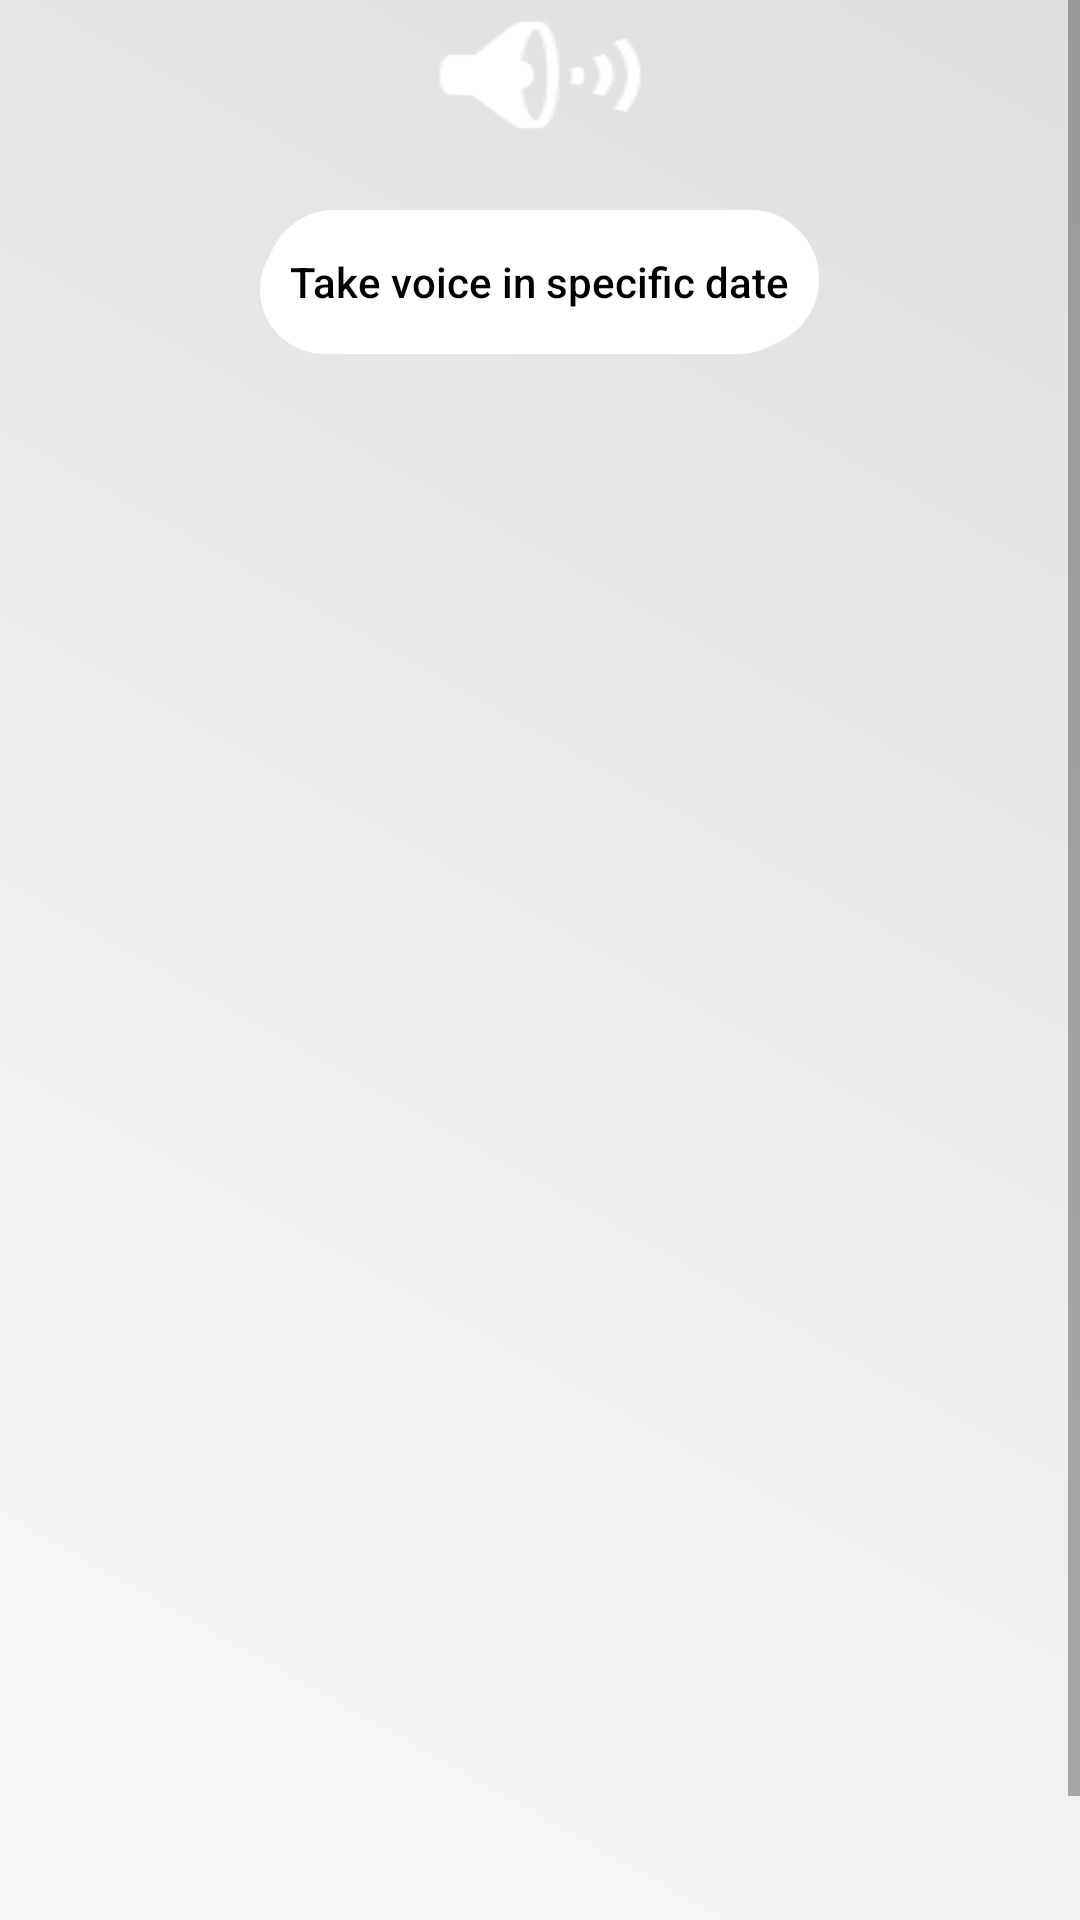

This screen was rendered from an Android layout file. Write that file and the resources it references.
<!-- AndroidManifest.xml: application theme AppTheme -->
<!-- res/layout/activity_record_voice.xml -->
<?xml version="1.0" encoding="utf-8"?>
<RelativeLayout xmlns:android="http://schemas.android.com/apk/res/android"
    xmlns:app="http://schemas.android.com/apk/res-auto"
    xmlns:tools="http://schemas.android.com/tools"
    android:layout_width="match_parent"
    android:layout_height="match_parent"
    tools:context=".RecordVoiceActivity"
    android:background="@drawable/backgradiant"
    android:layoutDirection="ltr">
    <com.google.android.material.floatingactionbutton.FloatingActionButton
        android:id="@+id/fab"
        android:layout_width="100dp"
        android:layout_height="100dp"
        android:layout_alignParentRight="true"
        android:layout_alignParentBottom="true"
        android:layout_gravity="bottom|end"
        android:layout_margin="36dp"
        android:clickable="true"
        android:elevation="10dp"
        android:src="@android:drawable/ic_menu_delete"
        app:rippleColor="@color/colorPrimary"
        android:visibility="gone"
        />
    <com.google.android.material.floatingactionbutton.FloatingActionButton
        android:id="@+id/fab2"
        android:layout_width="100dp"
        android:layout_height="100dp"
        android:layout_alignParentRight="true"
        android:layout_alignParentBottom="true"
        android:layout_gravity="bottom|end"
        android:layout_marginRight="150dp"
        android:layout_marginBottom="36dp"
        android:clickable="true"
        android:elevation="10dp"
        android:src="@android:drawable/stat_sys_download"
        app:rippleColor="@color/colorPrimary"
        android:visibility="gone"
        />
    <ScrollView
        android:layout_width="wrap_content"
        android:layout_height="wrap_content"

        >
        <RelativeLayout
            android:layout_width="wrap_content"
            android:layout_height="wrap_content"
            >
    <LinearLayout
        android:layout_width="match_parent"
        android:layout_height="wrap_content"
        android:id="@+id/rlaa"
        android:orientation="vertical">
        <Button
        android:layout_width="100dp"
        android:layout_height="50dp"
        android:background="@android:drawable/ic_lock_silent_mode_off"
        android:layout_centerHorizontal="true"
        android:onClick="btnreqaudio"
        android:layout_gravity="center_horizontal"
        android:id="@+id/bttn"></Button>
    <androidx.recyclerview.widget.RecyclerView
        xmlns:android="http://schemas.android.com/apk/res/android"
        android:id="@+id/voiceRecyclerView"
        android:layout_width="match_parent"
        android:layout_height="wrap_content"
        android:layoutAnimation="@anim/layout_animation_fall_down"
        android:scrollbars="vertical"


        /></LinearLayout>



    <Button
        android:layout_width="wrap_content"
        android:layout_height="wrap_content"
        android:text="Take voice in specific date"
        android:textAllCaps="false"
        android:layout_below="@+id/rlaa"
        android:layout_marginTop="20dp"
        android:layout_centerHorizontal="true"
        android:textColor="#000"
        android:theme="@style/PrimaryFlatButton"
        android:onClick="btnspicvid"
        tools:ignore="OnClick"
        android:background="@drawable/btnbackwhite"
        android:padding="10dp"
        android:id="@+id/btnspicvid"

        />
    <RelativeLayout
        android:layout_width="wrap_content"
        android:layout_height="wrap_content"
        android:orientation="horizontal"
        android:layout_below="@+id/btnspicvid"
        android:layout_centerHorizontal="true"
        android:layout_marginTop="30dp"
        android:id="@+id/line4"

        >

        <TimePicker
            android:id="@+id/timePicker1"
            android:layout_width="match_parent"
            android:layout_height="wrap_content"
            android:layout_marginTop="30dp"
            android:alpha="0"
            android:layout_margin="30dp"
            />
        <com.google.android.material.textfield.TextInputLayout
            android:id="@+id/inputTextPhoneReg"
            android:layout_width="wrap_content"
            android:layout_height="wrap_content"
            android:layout_below="@+id/timePicker1"
            android:layout_centerHorizontal="true">

            <EditText
                android:id="@+id/edtduration"
                android:layout_width="wrap_content"
                android:layout_height="wrap_content"
                android:layout_marginTop="15dp"
                android:hint="زمان به دقیقه"
                android:ems="10"
                android:visibility="gone"
                android:fontFamily="@font/verdana"/>

        </com.google.android.material.textfield.TextInputLayout>
        <Button
            android:layout_width="wrap_content"
            android:layout_height="wrap_content"
            android:layout_below="@+id/inputTextPhoneReg"
            android:onClick="btnsenddate"
            tools:ignore="OnClick"
            android:theme="@style/PrimaryFlatButton"
            android:background="#F1BE06"
            android:padding="5dp"
            android:text="Record"
            android:textAllCaps="false"
            android:layout_centerHorizontal="true"
            android:layout_margin="20dp"
            android:alpha="0"
            android:id="@+id/btnrec"
            />

    </RelativeLayout>

</RelativeLayout></ScrollView>

</RelativeLayout>
<!-- resources referenced by this layout -->
<resources>
  <color name="colorPrimary">#710b0b</color>
  <!-- drawable backgradiant (drawable) -->
  <?xml version="1.0" encoding="utf-8"?>
  <shape xmlns:android="http://schemas.android.com/apk/res/android"
      android:shape="rectangle">
      <gradient
          android:startColor="#fafafa"
          android:endColor="#dededc"
          android:angle="45"
          />
  </shape>
  <!-- drawable btnbackwhite (drawable-xxhdpi) -->
  <?xml version="1.0" encoding="utf-8"?>
  <selector xmlns:android="http://schemas.android.com/apk/res/android">
      <item>
          <layer-list>
              <item android:right="5dp" android:top="5dp">
                  <shape>
                      <corners android:radius="80dp" />
                      <solid android:color="#fff" />
                  </shape>
              </item>
              <item android:bottom="2dp" android:left="2dp">
                  <shape>
                      <gradient android:angle="270"
                          android:endColor="#fff" android:startColor="#fff" />
                      <stroke android:width="1dp" android:color="#fff" />
                      <corners android:radius="80dp" />
                      <padding android:bottom="10dp" android:left="10dp"
                          android:right="10dp" android:top="10dp" />
                  </shape>
              </item>
          </layer-list>
      </item>
  
  </selector>
  <style name="PrimaryFlatButton" parent="Theme.AppCompat.Light">
          <item name="android:buttonStyle">@style/Widget.AppCompat.Button.Borderless.Colored</item>
          <item name="colorControlHighlight">@color/colorAccent</item>
          <item name="colorAccent">@color/colorPrimary</item>
      </style>
  <style name="AppTheme" parent="Theme.AppCompat.Light.DarkActionBar">
          
          <item name="colorPrimary">@color/colorPrimary</item>
          <item name="colorPrimaryDark">@color/colorPrimaryDark</item>
          <item name="colorAccent">@color/colorAccent</item>
          
      </style>
  <color name="colorAccent">#325B75</color>
  <color name="colorPrimaryDark">#540707</color>
</resources>
